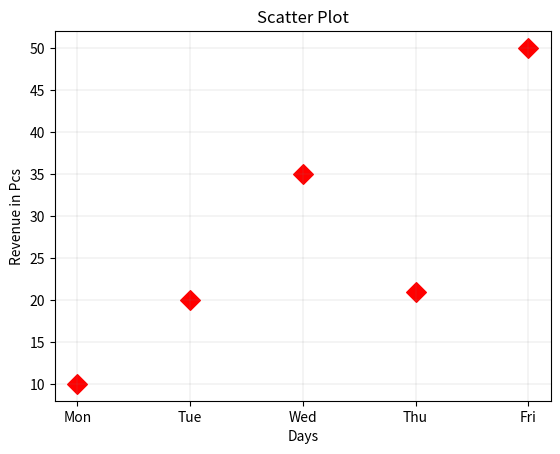

Reproduce this figure in Python.
import matplotlib.pyplot as plt

a=['Mon','Tue','Wed','Thu','Fri']
b = [10, 20, 35, 21, 50]

plt.scatter(a,b,marker='D',color='r',s=100)

plt.title('Scatter Plot')
plt.xlabel('Days')
plt.ylabel('Revenue in Pcs')

plt.grid(color='grey', linestyle='-', linewidth=0.25, alpha=0.5)

plt.show()
